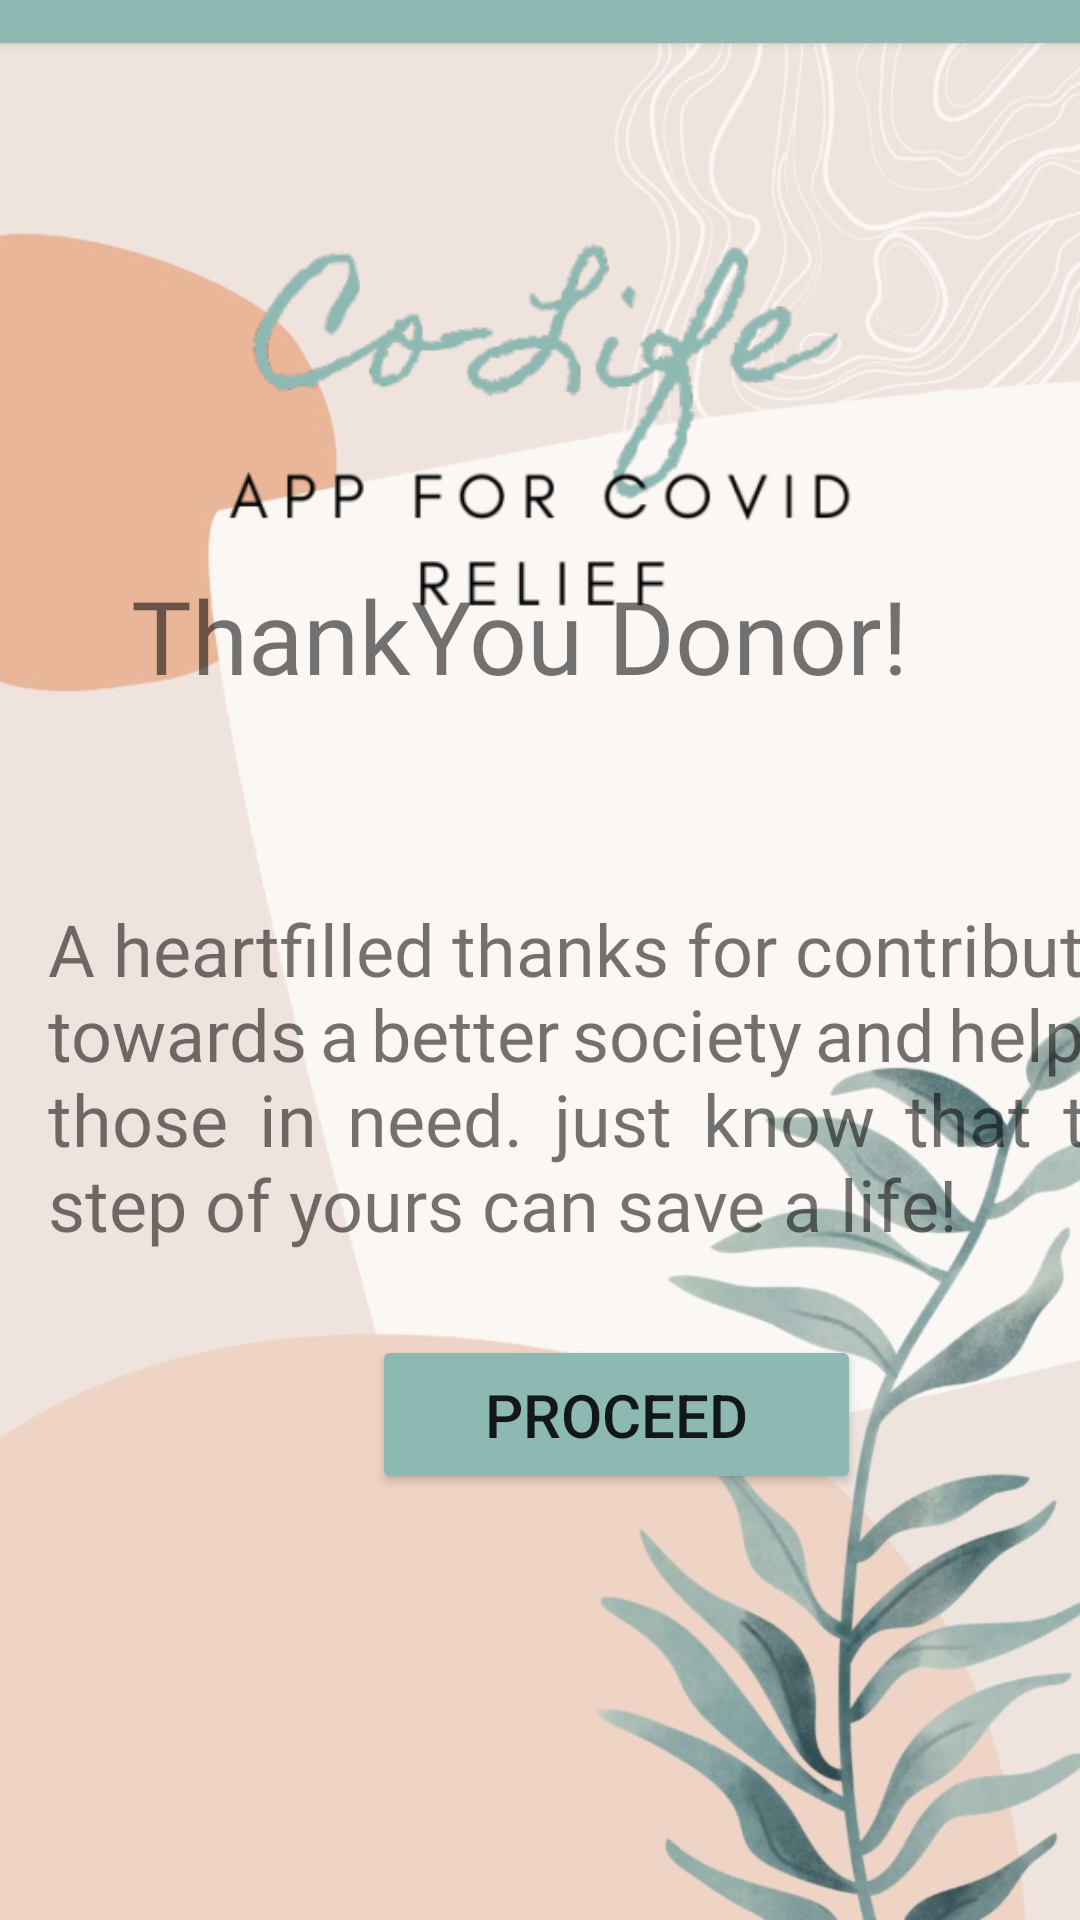

Produce the Android XML layout that renders to this screen, including the resource entries it uses.
<!-- AndroidManifest.xml: application theme Theme.MyAppfinal -->
<!-- res/layout/activity_thankyou.xml -->
<?xml version="1.0" encoding="utf-8"?>
<androidx.constraintlayout.widget.ConstraintLayout xmlns:android="http://schemas.android.com/apk/res/android"
    xmlns:app="http://schemas.android.com/apk/res-auto"
    xmlns:tools="http://schemas.android.com/tools"
    android:layout_width="match_parent"
    android:layout_height="match_parent"
    android:background="@drawable/pic_1"
    tools:context=".thankyou">

    <androidx.cardview.widget.CardView
        android:id="@+id/cardView"
        android:layout_width="409dp"
        android:layout_height="20dp"
        android:layout_marginEnd="2dp"
        android:layout_marginRight="2dp"
        app:cardBackgroundColor="#8EB8B2"
        app:layout_constraintBottom_toTopOf="@+id/imageView"
        app:layout_constraintEnd_toEndOf="parent"
        app:layout_constraintStart_toStartOf="parent"
        app:layout_constraintTop_toTopOf="parent" />

    <ImageView
        android:id="@+id/imageView"
        android:layout_width="275dp"
        android:layout_height="274dp"
        android:contentDescription="@string/logo"
        app:layout_constraintBottom_toBottomOf="parent"
        app:layout_constraintEnd_toEndOf="parent"
        app:layout_constraintStart_toStartOf="parent"
        app:layout_constraintTop_toTopOf="parent"
        app:layout_constraintVertical_bias="0.021"
        app:srcCompat="@drawable/co_life_logo" />

    <TextView
        android:id="@+id/textView10"
        android:layout_width="272dp"
        android:layout_height="65dp"
        android:layout_marginTop="224dp"
        android:layout_marginBottom="23dp"
        android:fontFamily="@font/berkshire_swash"
        android:text="@string/thankyou_donor"
        android:textSize="34sp"
        app:layout_constraintBottom_toTopOf="@+id/textView12"
        app:layout_constraintEnd_toEndOf="parent"
        app:layout_constraintHorizontal_bias="0.496"
        app:layout_constraintStart_toStartOf="parent"
        app:layout_constraintTop_toTopOf="parent" />

    <TextView
        android:id="@+id/textView12"
        android:layout_width="378dp"
        android:layout_height="135dp"
        android:layout_marginStart="16dp"
        android:layout_marginLeft="16dp"
        android:layout_marginTop="23dp"
        android:layout_marginEnd="17dp"
        android:layout_marginRight="17dp"
        android:layout_marginBottom="45dp"
        android:fontFamily="@font/bubblegum_sans"
        android:text="@string/a_heartfilled_thanks_for_contributing_towards_a_better_society_and_helping_those_in_need_just_know_that_this_step_of_yours_can_save_a_life"
        android:textSize="24sp"
        app:layout_constraintBottom_toTopOf="@+id/button3"
        app:layout_constraintEnd_toEndOf="parent"
        app:layout_constraintHorizontal_bias="0.0"
        app:layout_constraintStart_toStartOf="parent"
        app:layout_constraintTop_toBottomOf="@+id/textView10"
        android:justificationMode="inter_word"/>

    <Button
        android:id="@+id/button3"
        android:layout_width="163dp"
        android:layout_height="53dp"
        android:layout_marginStart="124dp"
        android:layout_marginLeft="124dp"
        android:layout_marginEnd="186dp"
        android:layout_marginRight="186dp"
        android:text="@string/proceed"
        android:textSize="20sp"
        app:backgroundTint="#8EB8B2"
        app:layout_constraintBottom_toBottomOf="parent"
        app:layout_constraintEnd_toEndOf="parent"
        app:layout_constraintHorizontal_bias="0.0"
        app:layout_constraintStart_toStartOf="parent"
        app:layout_constraintTop_toTopOf="parent"
        app:layout_constraintVertical_bias="0.758" />


</androidx.constraintlayout.widget.ConstraintLayout>
<!-- resources referenced by this layout -->
<resources>
  <!-- drawable co_life_logo: png bitmap (drawable, 29807 bytes) -->
  <!-- drawable pic_1: jpg bitmap (drawable, 56620 bytes) -->
  <string name="a_heartfilled_thanks_for_contributing_towards_a_better_society_and_helping_those_in_need_just_know_that_this_step_of_yours_can_save_a_life">A heartfilled thanks for contributing towards a better society and helping those in need. just know that this step of yours can save a life!</string>
  <string name="logo">logo</string>
  <string name="proceed">PROCEED</string>
  <string name="thankyou_donor">ThankYou Donor!</string>
  <style name="Theme.MyAppfinal" parent="Theme.MaterialComponents.DayNight.DarkActionBar">
          
          <item name="colorPrimary">@color/purple_500</item>
          <item name="colorPrimaryVariant">@color/purple_700</item>
          <item name="colorOnPrimary">@color/white</item>
          
          <item name="colorSecondary">@color/teal_200</item>
          <item name="colorSecondaryVariant">@color/teal_700</item>
          <item name="colorOnSecondary">@color/black</item>
          
          <item name="android:statusBarColor" tools:targetApi="l">?attr/colorPrimaryVariant</item>
          
      </style>
  <!-- not gathered from this repository: default colours our renderer supplied (Android Studio template values) -->
  <color name="purple_500">#FF6200EE</color>
  <color name="purple_700">#FF3700B3</color>
  <color name="teal_200">#FF03DAC5</color>
  <color name="teal_700">#FF018786</color>
  <color name="black">#FF000000</color>
  <color name="white">#FFFFFFFF</color>
</resources>
